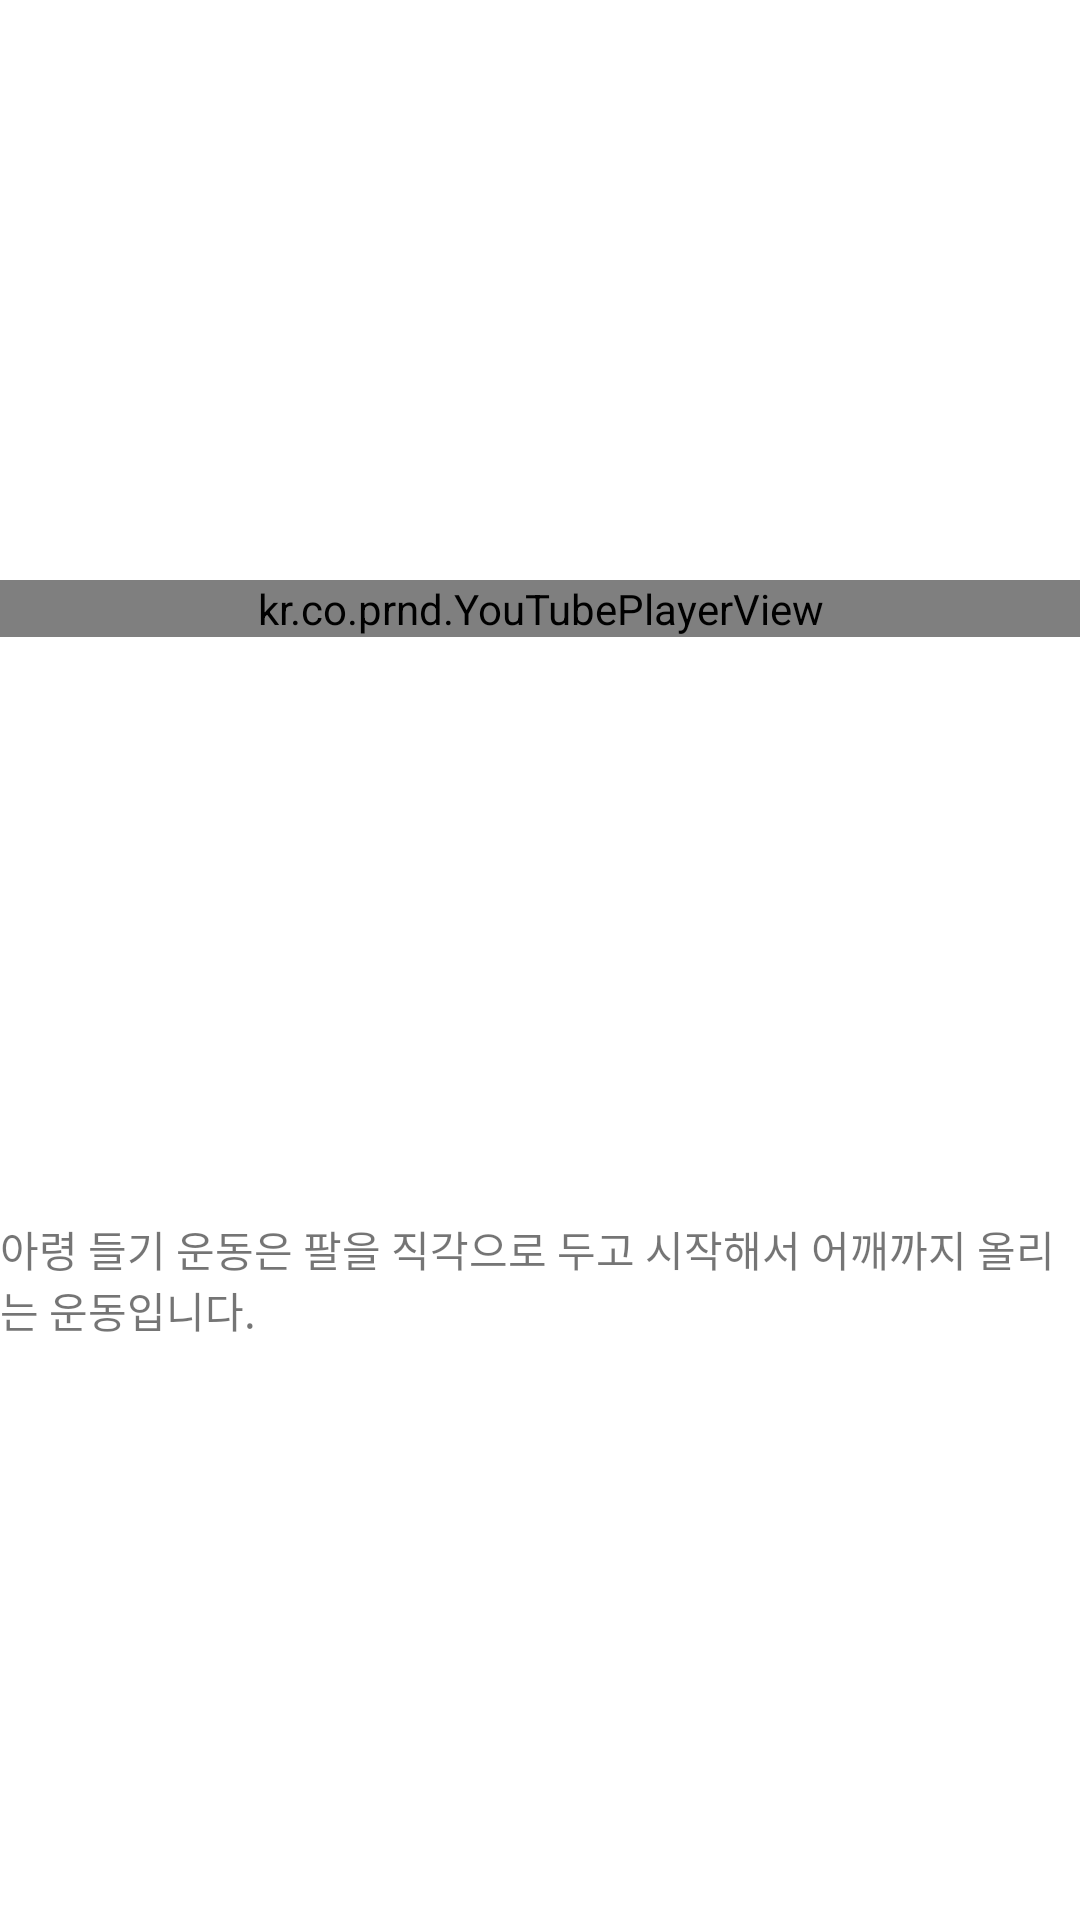

Layout XML and referenced resources for this Android screen:
<!-- AndroidManifest.xml: application theme Theme.Capstone2 -->
<!-- res/layout/youtube_a.xml -->
<?xml version="1.0" encoding="utf-8"?>
<androidx.constraintlayout.widget.ConstraintLayout xmlns:android="http://schemas.android.com/apk/res/android"
    android:layout_width="match_parent"
    android:layout_height="match_parent"
    xmlns:app="http://schemas.android.com/apk/res-auto">

    <kr.co.prnd.YouTubePlayerView
        android:id="@+id/you_tube_player_viewarm"
        android:layout_width="match_parent"
        android:layout_height="wrap_content"
        app:layout_constraintEnd_toEndOf="parent"
        app:layout_constraintBottom_toTopOf="@id/videodiscriptionarm"
        app:layout_constraintStart_toStartOf="parent"
        app:layout_constraintTop_toTopOf="parent"
        app:videoId="vHmeUkbYsSo" />

    <TextView
        android:id="@+id/videodiscriptionarm"
        android:layout_width="wrap_content"
        android:layout_height="wrap_content"
        android:text="아령 들기 운동은 팔을 직각으로 두고 시작해서 어깨까지 올리는 운동입니다."
        app:layout_constraintTop_toBottomOf="@id/you_tube_player_viewarm"
        app:layout_constraintBottom_toBottomOf="parent"
        app:layout_constraintEnd_toEndOf="parent"
        app:layout_constraintStart_toStartOf="parent" />


</androidx.constraintlayout.widget.ConstraintLayout>
<!-- resources referenced by this layout -->
<resources>
  <style name="Theme.Capstone2" parent="Theme.MaterialComponents.DayNight.DarkActionBar">
          
          <item name="colorPrimary">@color/purple_500</item>
          <item name="colorPrimaryVariant">@color/purple_700</item>
          <item name="colorOnPrimary">@color/white</item>
          
          <item name="colorSecondary">@color/teal_200</item>
          <item name="colorSecondaryVariant">@color/teal_700</item>
          <item name="colorOnSecondary">@color/black</item>
          
          <item name="android:statusBarColor" tools:targetApi="l">?attr/colorPrimaryVariant</item>
          
          <item name="windowActionBar">false</item>
          <item name="windowNoTitle">true</item>
      </style>
  <color name="purple_500">#FF6200EE</color>
  <color name="purple_700">#FF3700B3</color>
  <color name="white">#FFFFFFFF</color>
  <color name="teal_200">#FF03DAC5</color>
  <color name="teal_700">#FF018786</color>
  <color name="black">#FF000000</color>
</resources>
